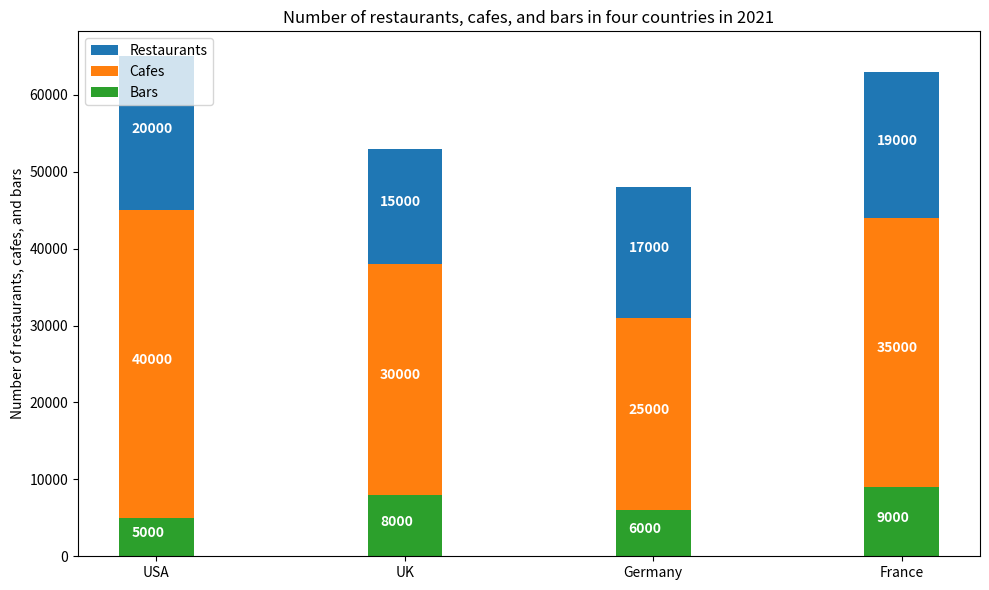

Generate this figure with matplotlib: (Note: this script raises an exception after producing the figure.)

import matplotlib.pyplot as plt
import numpy as np

# Generate data
data = np.array([[20000,40000,5000], [15000,30000,8000], [17000,25000,6000], [19000,35000,9000]])
x = np.arange(4)

# Create figure
fig = plt.figure(figsize=(10,6))
ax = fig.add_subplot(111)

# Plot the data
ax.bar(x, data[:,0], label='Restaurants', width=0.3, bottom=data[:,1]+data[:,2])
ax.bar(x, data[:,1], label='Cafes', width=0.3, bottom=data[:,2])
ax.bar(x, data[:,2], label='Bars', width=0.3)

# Set labels and title
ax.set_xticks(x)
ax.set_xticklabels(['USA', 'UK', 'Germany', 'France'])
ax.set_ylabel('Number of restaurants, cafes, and bars')
ax.set_title('Number of restaurants, cafes, and bars in four countries in 2021')
ax.legend(loc='upper left')

# Place the value of each data point on the figure
for i, v in enumerate(data):
    ax.text(i-0.1, v[2]/2, str(v[2]), color='white', fontweight='bold')
    ax.text(i-0.1, v[2]+v[1]/2, str(v[1]), color='white', fontweight='bold')
    ax.text(i-0.1, v[2]+v[1]+v[0]/2, str(v[0]), color='white', fontweight='bold')

# Automatically resize the image
fig.tight_layout()

# Save image
plt.savefig('Bar Chart/png/506.png')

# Clear the current image state
plt.clf()
